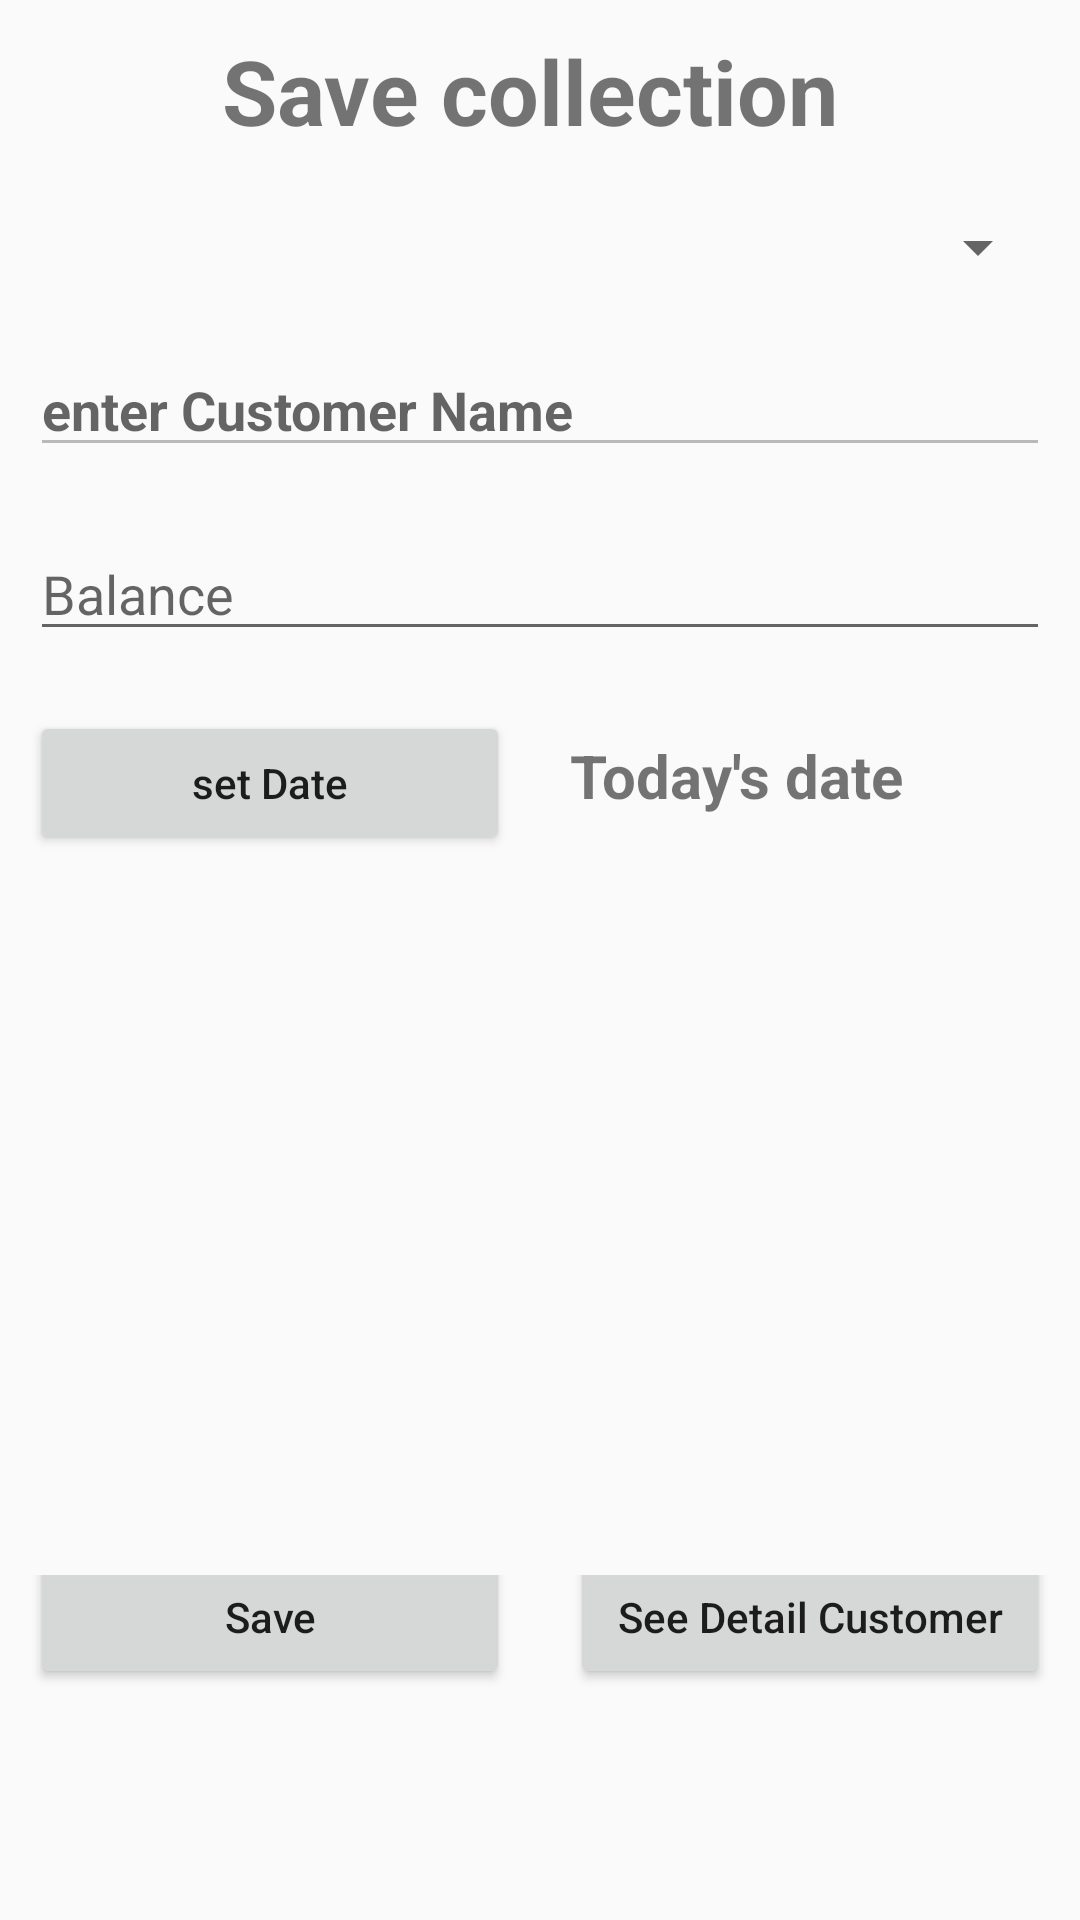

Produce the Android XML layout that renders to this screen, including the resource entries it uses.
<!-- AndroidManifest.xml: application theme Theme.AppCompat.Light -->
<!-- res/layout/activity_save_collection.xml -->
<?xml version="1.0" encoding="utf-8"?>
<RelativeLayout xmlns:android="http://schemas.android.com/apk/res/android"
    android:layout_width="match_parent"
    android:layout_height="match_parent"
    android:orientation="vertical">

    <LinearLayout
        android:layout_width="match_parent"
        android:layout_height="match_parent"
        android:orientation="vertical">

        <TextView
            android:layout_width="match_parent"
            android:layout_height="wrap_content"
            android:layout_margin="10dp"
            android:gravity="center_vertical|center_horizontal"
            android:text="Save collection "
            android:textSize="30sp"
            android:textStyle="bold" />

        <Spinner
            android:id="@+id/spinnerSearchCustomerName"
            android:layout_width="match_parent"
            android:layout_height="wrap_content"
            android:layout_margin="10dp" />

        <EditText
            android:id="@+id/editTextStock"
            android:layout_width="match_parent"
            android:layout_height="wrap_content"
            android:layout_margin="10dp"
            android:ems="10"
            android:enabled="false"
            android:hint="enter Customer Name"
            android:inputType="none"
            android:textStyle="bold" />

        <EditText
            android:id="@+id/editTextKG"
            android:layout_width="match_parent"
            android:layout_height="wrap_content"
            android:layout_margin="10dp"
            android:ems="10"
            android:hint="enter Kg"
            android:inputType="number"
            android:visibility="gone" />


        <EditText
            android:id="@+id/editTextAmount"
            android:layout_width="match_parent"
            android:layout_height="wrap_content"
            android:layout_margin="10dp"
            android:ems="10"
            android:hint="Balance "
            android:inputType="number" />

        <EditText
            android:id="@+id/editTextTotalAmount"

            android:layout_width="match_parent"
            android:layout_height="wrap_content"
            android:layout_margin="10dp"
            android:ems="10"
            android:enabled="false"
            android:hint="Net total amount :"
            android:inputType="none"
            android:textColor="@color/black_overlay"
            android:visibility="gone" />

        <EditText
            android:id="@+id/editTextLabourAmount"
            android:layout_width="match_parent"

            android:layout_height="wrap_content"
            android:layout_margin="10dp"
            android:ems="10"
            android:hint="enter Labour Amount in Rs"
            android:inputType="number"
            android:visibility="gone" />

        <EditText
            android:id="@+id/editTextAdvancedPaymentAmountt"
            android:layout_width="match_parent"
            android:layout_height="wrap_content"
            android:layout_margin="10dp"
            android:ems="10"
            android:hint="enter Advanced PaymentAmount in Rs"
            android:inputType="number"
            android:visibility="gone" />

        <LinearLayout
            android:id="@+id/ll"

            android:layout_width="match_parent"
            android:layout_height="484dp"
            android:layout_weight="2"
            android:orientation="horizontal">

            <Button
                android:id="@+id/buttonsetDate"
                android:layout_width="match_parent"
                android:layout_height="wrap_content"
                android:layout_margin="10dp"
                android:layout_weight="1"
                android:text="set Date"
                android:textAllCaps="false" />

            <TextView
                android:id="@+id/todays_date"

                android:layout_width="match_parent"
                android:layout_height="wrap_content"
                android:layout_margin="10dp"
                android:layout_weight="1"
                android:gravity="center_vertical"
                android:text="Today's date "
                android:textSize="20sp"
                android:textStyle="bold" />
        </LinearLayout>


        <LinearLayout
            android:layout_width="match_parent"
            android:layout_height="wrap_content"
            android:layout_marginTop="25dip"
            android:gravity="bottom">

            <Button
                android:id="@+id/saveButton"
                android:layout_width="0dp"
                android:layout_height="wrap_content"
                android:layout_margin="10dp"
                android:layout_weight="1"
                android:text="Save"
                android:textAllCaps="false" />

            <Button
                android:id="@+id/endButton"
                android:layout_width="0dp"
                android:layout_height="wrap_content"
                android:layout_margin="10dp"
                android:layout_weight="1"
                android:text="See Detail Customer"
                android:textAllCaps="false" />
        </LinearLayout>
        <TextView
            android:id="@+id/tvSelectedAccountDetail"
            android:labelFor="@id/ll"
            android:layout_width="match_parent"
            android:layout_height="wrap_content"
            android:layout_margin="10dp"
            android:gravity="center_vertical"

            android:textSize="20sp"
            android:textStyle="bold" />

    </LinearLayout>

</RelativeLayout>
<!-- resources referenced by this layout -->
<resources>

</resources>
